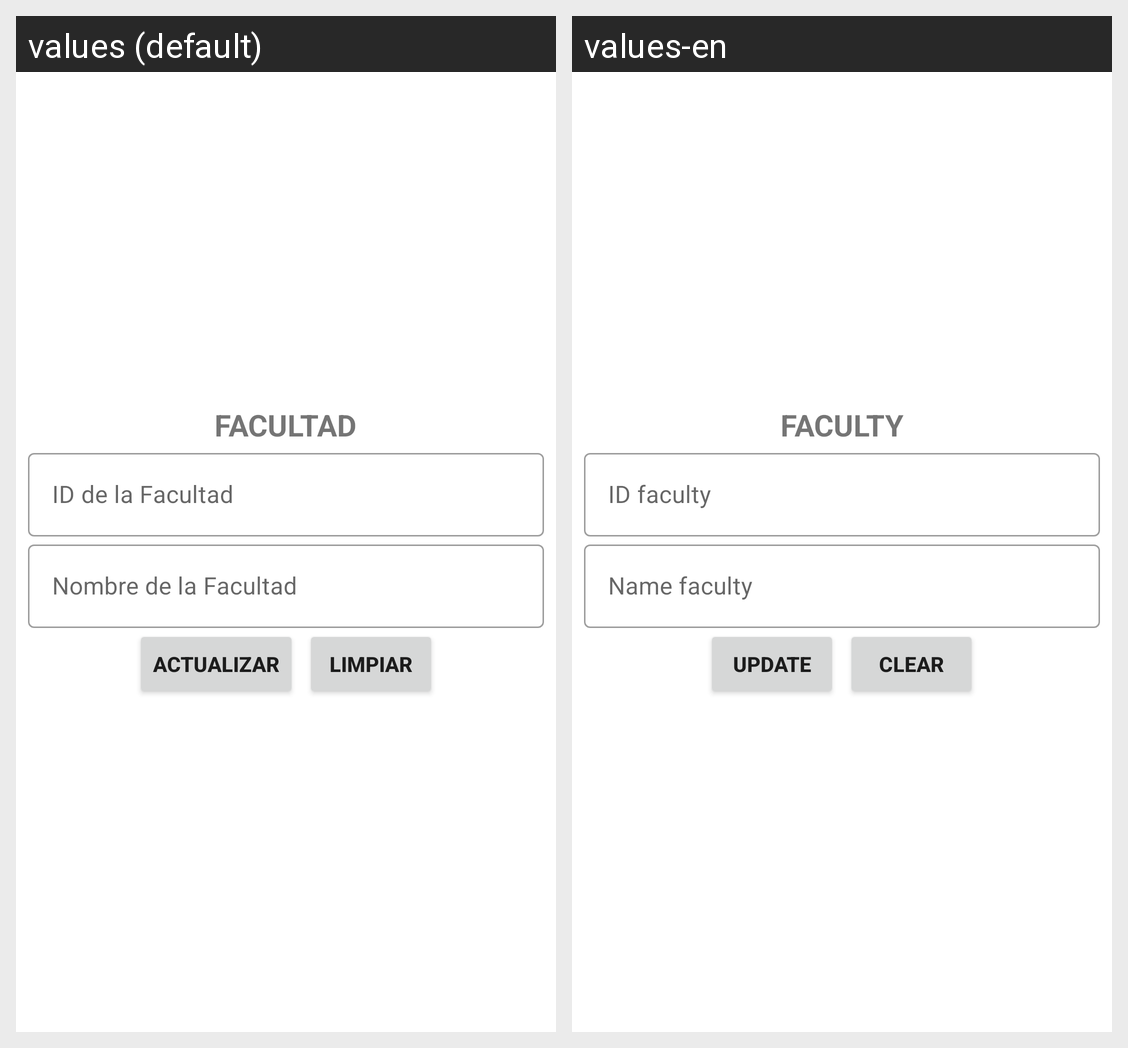

Translations of the strings shown on this Android screen, per locale in the grid:
Android screen res/layout/activity_facultad_actualizar.xml rendered under 2 locales, left to right: values (default), values-en. Device: Nexus 5 (rendered at 1080×1920; each locale shown at half size, 540×960, under a caption strip naming it); theme Theme.CafetinesUES.
Strings drawn on this screen, with the default value and each locale's value (text and hints the layout hard-codes, and strings that could not be matched under every locale, appear in the picture but are not listed):

texto_Facultad
  values: FACULTAD
  values-en: FACULTY

id_Facultad
  values: ID de la Facultad
  values-en: ID faculty

nombre_Facultad
  values: Nombre de la Facultad
  values-en: Name faculty

actualizar
  values: Actualizar
  values-en: Update

limpiar
  values: Limpiar
  values-en: Clear
